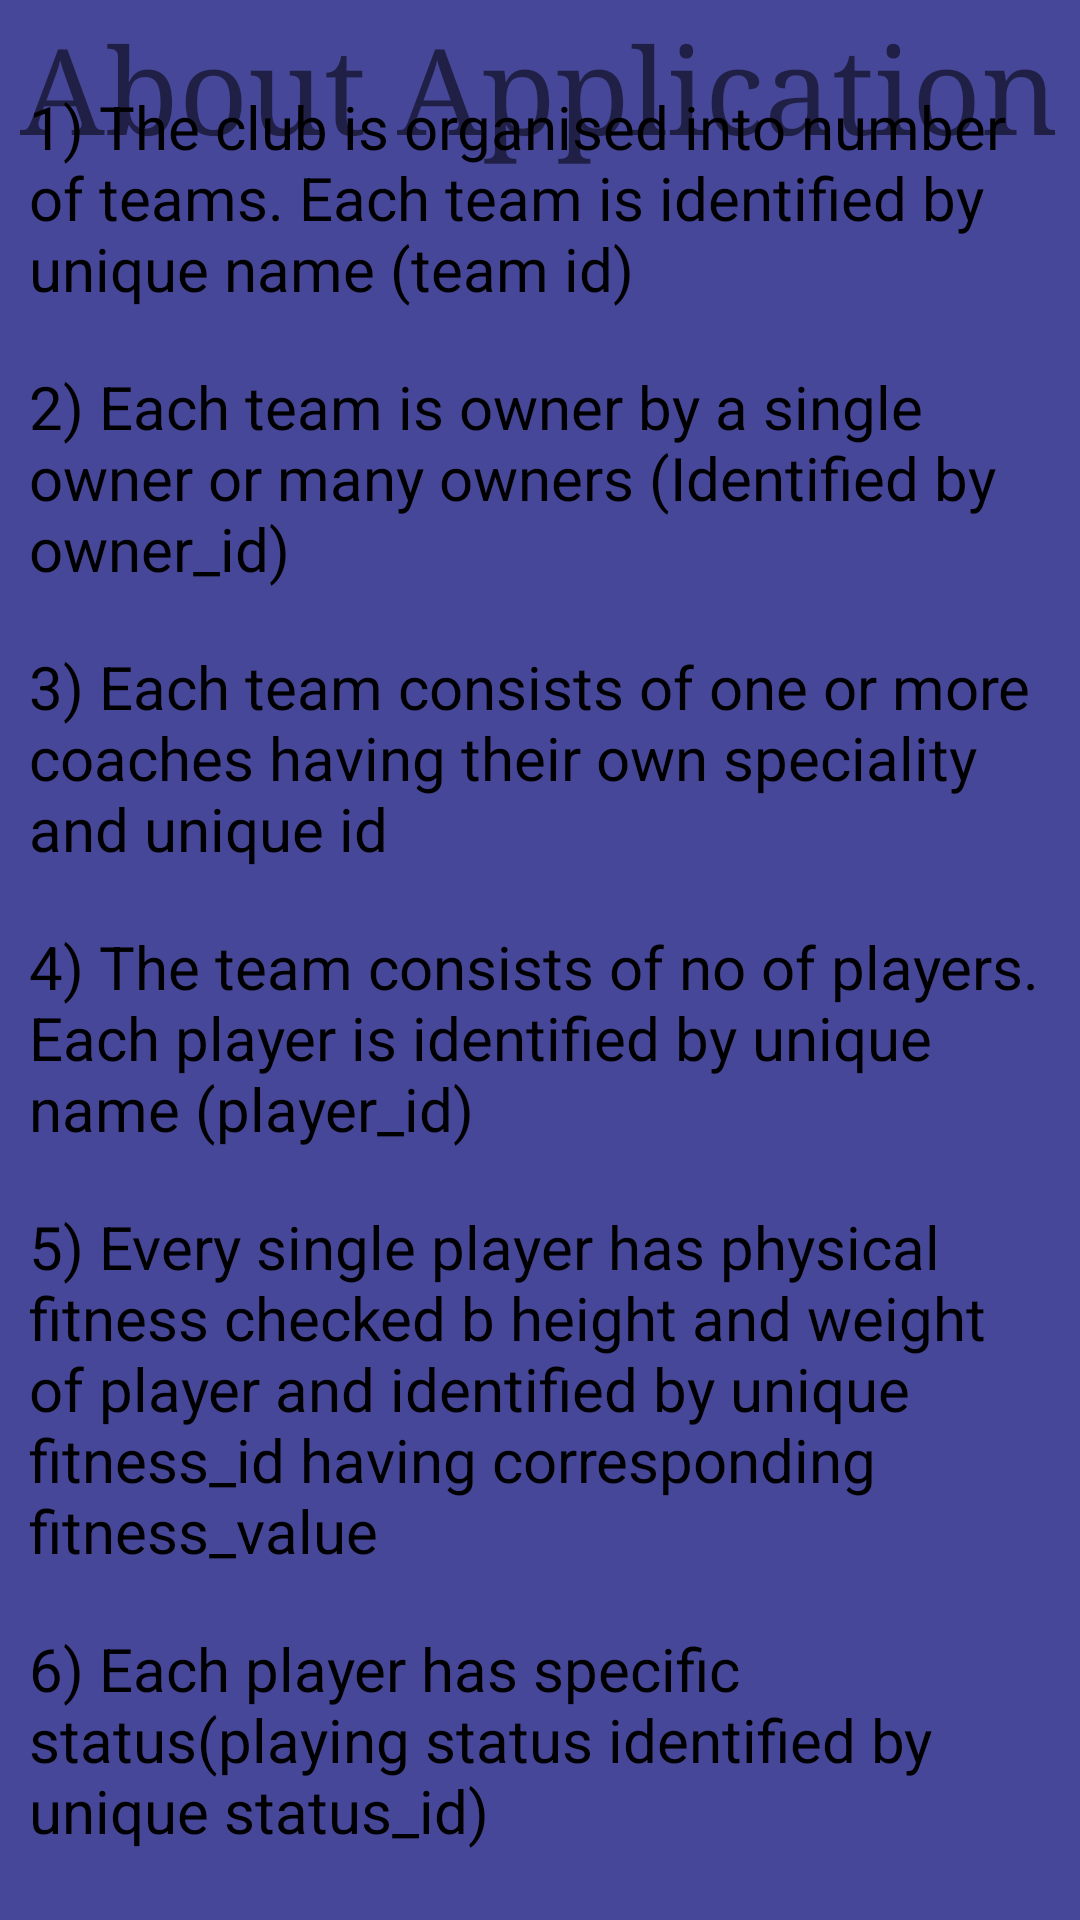

Layout XML and referenced resources for this Android screen:
<!-- AndroidManifest.xml: application theme Theme.DBE1 -->
<!-- res/layout/activity_information.xml -->
<?xml version="1.0" encoding="utf-8"?>
<android.support.constraint.ConstraintLayout xmlns:android="http://schemas.android.com/apk/res/android"
    xmlns:app="http://schemas.android.com/apk/res-auto"
    xmlns:tools="http://schemas.android.com/tools"
    android:layout_width="match_parent"
    android:layout_height="match_parent"
    android:background="#47479A"
    tools:context=".Information">

    <TextView
        android:layout_width="353dp"
        android:layout_height="105dp"
        android:gravity="center"
        android:text="About Application"
        android:textSize="40dp"
        android:typeface="serif"
        app:layout_constraintBottom_toTopOf="@+id/scrollView2"
        app:layout_constraintEnd_toEndOf="parent"
        app:layout_constraintHorizontal_bias="0.489"
        app:layout_constraintStart_toStartOf="parent"
        app:layout_constraintTop_toTopOf="parent"
        app:layout_constraintVertical_bias="0.313" />

    <ScrollView
        android:id="@+id/scrollView2"
        android:layout_width="341dp"
        android:layout_height="599dp"
        android:contentDescription="@string/app_name"
        app:layout_constraintBottom_toBottomOf="parent"
        app:layout_constraintEnd_toEndOf="parent"
        app:layout_constraintStart_toStartOf="parent"
        app:layout_constraintTop_toTopOf="parent"
        app:layout_constraintVertical_bias="0.697">


        <LinearLayout
            android:layout_width="match_parent"
            android:layout_height="wrap_content"
            android:orientation="vertical">

            <TextView
                android:id="@+id/textViewi1"
                android:layout_width="match_parent"
                android:layout_height="match_parent"
                android:text="@string/textual1"
                android:textColor="@color/black"
                android:textSize="20dp" />

            <Space
                android:layout_width="match_parent"
                android:layout_height="19dp" />

            <TextView
                android:id="@+id/textViewi2"
                android:layout_width="match_parent"
                android:layout_height="match_parent"
                android:text="@string/textual2"
                android:textColor="@color/black"
                android:textSize="20dp" />

            <Space
                android:layout_width="match_parent"
                android:layout_height="19dp" />

            <TextView
                android:id="@+id/textViewi3"
                android:layout_width="match_parent"
                android:layout_height="match_parent"
                android:text="@string/textual3"
                android:textColor="@color/black"
                android:textSize="20dp" />

            <Space
                android:layout_width="match_parent"
                android:layout_height="19dp" />

            <TextView
                android:id="@+id/textViewi4"
                android:layout_width="match_parent"
                android:layout_height="match_parent"
                android:text="@string/textual4"
                android:textColor="@color/black"
                android:textSize="20dp" />

            <Space
                android:layout_width="match_parent"
                android:layout_height="19dp" />

            <TextView
                android:id="@+id/textViewi5"
                android:layout_width="match_parent"
                android:layout_height="match_parent"
                android:text="@string/textual5"
                android:textColor="@color/black"
                android:textSize="20dp" />

            <Space
                android:layout_width="match_parent"
                android:layout_height="19dp" />

            <TextView
                android:id="@+id/textViewi6"
                android:layout_width="match_parent"
                android:layout_height="match_parent"
                android:text="@string/textual6"
                android:textColor="@color/black"
                android:textSize="20dp" />

        </LinearLayout>
    </ScrollView>

</android.support.constraint.ConstraintLayout>
<!-- resources referenced by this layout -->
<resources>
  <color name="black">#FF000000</color>
  <string name="app_name">Cricket League</string>
  <string name="textual1">1) The club is organised into number of teams. Each team is identified by unique name (team id)</string>
  <string name="textual2">2) Each team is owner by a single owner or many owners (Identified by owner_id)</string>
  <string name="textual3">3) Each team consists of one or more coaches having their own speciality and unique id</string>
  <string name="textual4">4) The team consists of no of players. Each player is identified by unique name (player_id)</string>
  <string name="textual5">5) Every single player has physical fitness checked b height and weight of player and identified by unique fitness_id having corresponding fitness_value</string>
  <string name="textual6">6) Each player has specific status(playing status identified by unique status_id)</string>
  <style name="Theme.DBE1" parent="Theme.AppCompat.Light.DarkActionBar">
          
          <item name="colorPrimary">#0D2A91</item>
          <item name="colorPrimaryDark">@color/ic_launcher_player_1_background</item>
          <item name="colorAccent">#061447</item>
          
      </style>
  <color name="ic_launcher_player_1_background">#202539</color>
</resources>
